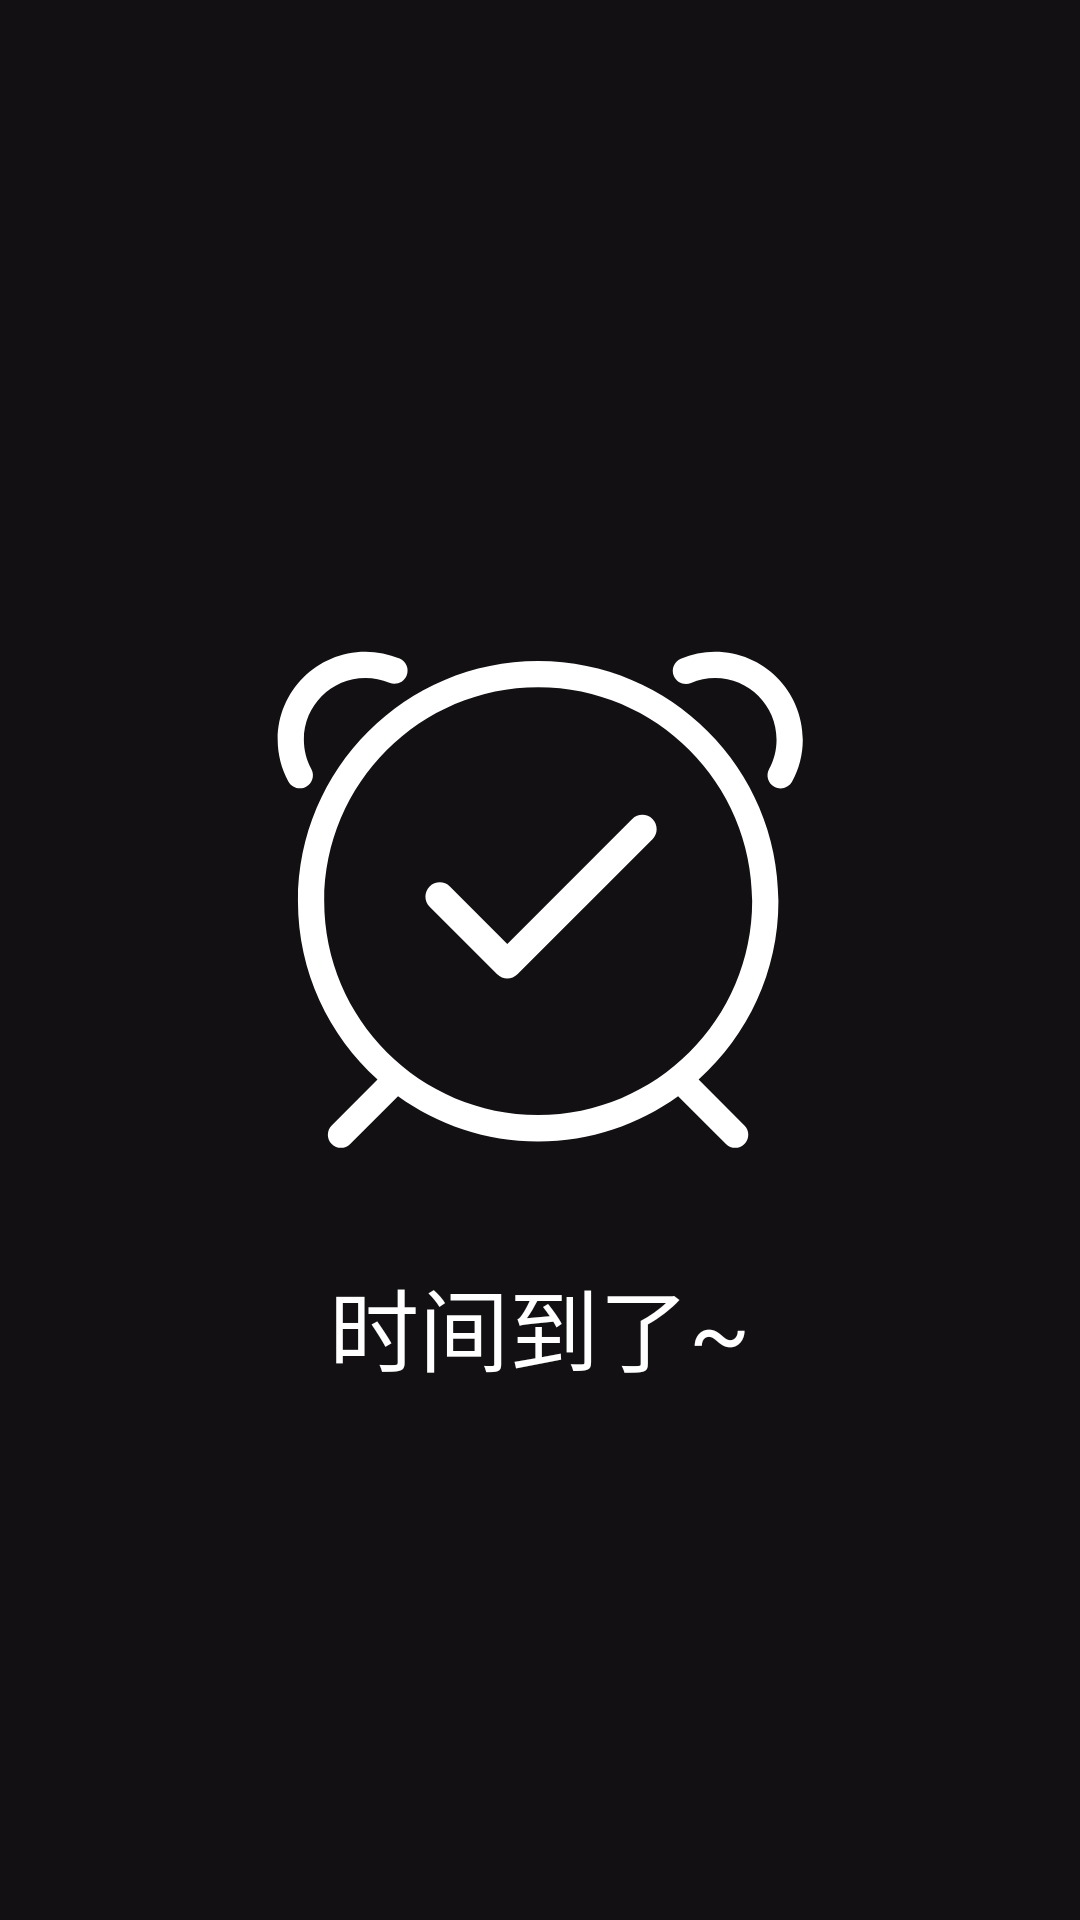

This screen was rendered from an Android layout file. Write that file and the resources it references.
<!-- AndroidManifest.xml: application theme Theme.WakeUpAppTest -->
<!-- res/layout/activity_clock.xml -->
<?xml version="1.0" encoding="utf-8"?>
<LinearLayout
    xmlns:android="http://schemas.android.com/apk/res/android" android:layout_width="match_parent"
    android:layout_height="match_parent"
    android:background="#121013"
    android:orientation="vertical"
    android:gravity="center_horizontal">

    <ImageView
        android:layout_marginTop="200dp"
        android:layout_width="wrap_content"
        android:layout_height="wrap_content"
        android:src="@drawable/ic_alarm_clock"/>

    <TextView
        android:layout_margin="20dp"
        android:layout_width="wrap_content"
        android:layout_height="wrap_content"
        android:text="时间到了~"
        android:textSize="30sp"
        android:textColor="@color/white"/>

</LinearLayout>
<!-- resources referenced by this layout -->
<resources>
  <!-- drawable ic_alarm_clock (drawable) -->
  <vector xmlns:android="http://schemas.android.com/apk/res/android"
      android:width="200dp"
      android:height="200dp"
      android:viewportWidth="1024"
      android:viewportHeight="1024">
    <path
        android:pathData="M918.9,513.9c0,-226.1 -183.9,-410 -410,-410s-410,183.9 -410,410c0,120.8 52.5,229.5 135.8,304.6l-78.2,78.2c-8.7,8.7 -8.7,22.9 0,31.7 4.4,4.4 10.1,6.6 15.8,6.6 5.7,0 11.5,-2.2 15.8,-6.6l81.6,-81.6c67.4,48.5 149.9,77.2 239,77.2s171.7,-28.7 239,-77.2l81.6,81.6c4.4,4.4 10.1,6.6 15.8,6.6 5.7,0 11.5,-2.2 15.8,-6.6 8.8,-8.7 8.8,-22.9 0,-31.7l-78.2,-78.2c83.7,-75.2 136.2,-183.9 136.2,-304.6zM143.7,513.9c0,-201.4 163.8,-365.2 365.2,-365.2s365.2,163.8 365.2,365.2c0,201.4 -163.8,365.2 -365.2,365.2S143.7,715.2 143.7,513.9zM112.8,318.7c10.9,-5.9 14.9,-19.5 8.9,-30.4 -8.3,-15.3 -12.7,-32.6 -12.7,-50.2 0,-57.9 47.1,-105 105,-105 14.2,0 27.9,2.8 40.9,8.2 11.4,4.8 24.5,-0.5 29.4,-11.9 4.8,-11.4 -0.5,-24.5 -11.9,-29.4 -18.5,-7.8 -38.1,-11.8 -58.3,-11.8 -82.6,0 -149.8,67.2 -149.8,149.8 0,25 6.3,49.8 18.2,71.6 4.1,7.5 11.8,11.7 19.7,11.7 3.5,0.2 7.2,-0.7 10.6,-2.6z"
        android:fillColor="#ffffff"/>
    <path
        android:pathData="M810.6,88.4c-20.2,0 -39.8,4 -58.3,11.8 -11.4,4.8 -16.7,18 -11.9,29.4 4.8,11.4 18,16.7 29.4,11.9 12.9,-5.5 26.7,-8.2 40.9,-8.2 57.9,0 105,47.1 105,105 0,17.5 -4.4,34.9 -12.7,50.2 -5.9,10.9 -1.9,24.5 8.9,30.4 3.4,1.9 7.1,2.7 10.7,2.7 7.9,0 15.6,-4.2 19.7,-11.7 11.9,-21.8 18.2,-46.6 18.2,-71.6 -0.1,-82.7 -67.3,-149.9 -149.9,-149.9zM669.4,373.8L456.2,587l-98,-98c-9.5,-9.5 -25,-9.5 -34.6,0 -9.5,9.5 -9.5,25 0,34.6l115.3,115.3c4.8,4.8 11,7.2 17.3,7.2 6.3,0 12.5,-2.4 17.3,-7.2L704,408.4c9.5,-9.5 9.5,-25 0,-34.6 -9.5,-9.5 -25,-9.5 -34.6,0z"
        android:fillColor="#ffffff"/>
  </vector>
  <style name="Theme.WakeUpAppTest" parent="Theme.MaterialComponents.DayNight.DarkActionBar">
          
          <item name="colorPrimary">@color/purple_500</item>
          <item name="colorPrimaryVariant">@color/purple_700</item>
          <item name="colorOnPrimary">@color/white</item>
          
          <item name="colorSecondary">@color/teal_200</item>
          <item name="colorSecondaryVariant">@color/teal_700</item>
          <item name="colorOnSecondary">@color/black</item>
          
          <item name="android:statusBarColor" tools:targetApi="l">?attr/colorPrimaryVariant</item>
          
      </style>
  <!-- not gathered from this repository: default colours our renderer supplied (Android Studio template values) -->
  <color name="purple_500">#FF6200EE</color>
  <color name="purple_700">#FF3700B3</color>
  <color name="teal_200">#FF03DAC5</color>
  <color name="teal_700">#FF018786</color>
  <color name="black">#FF000000</color>
  <color name="white">#FFFFFFFF</color>
</resources>
